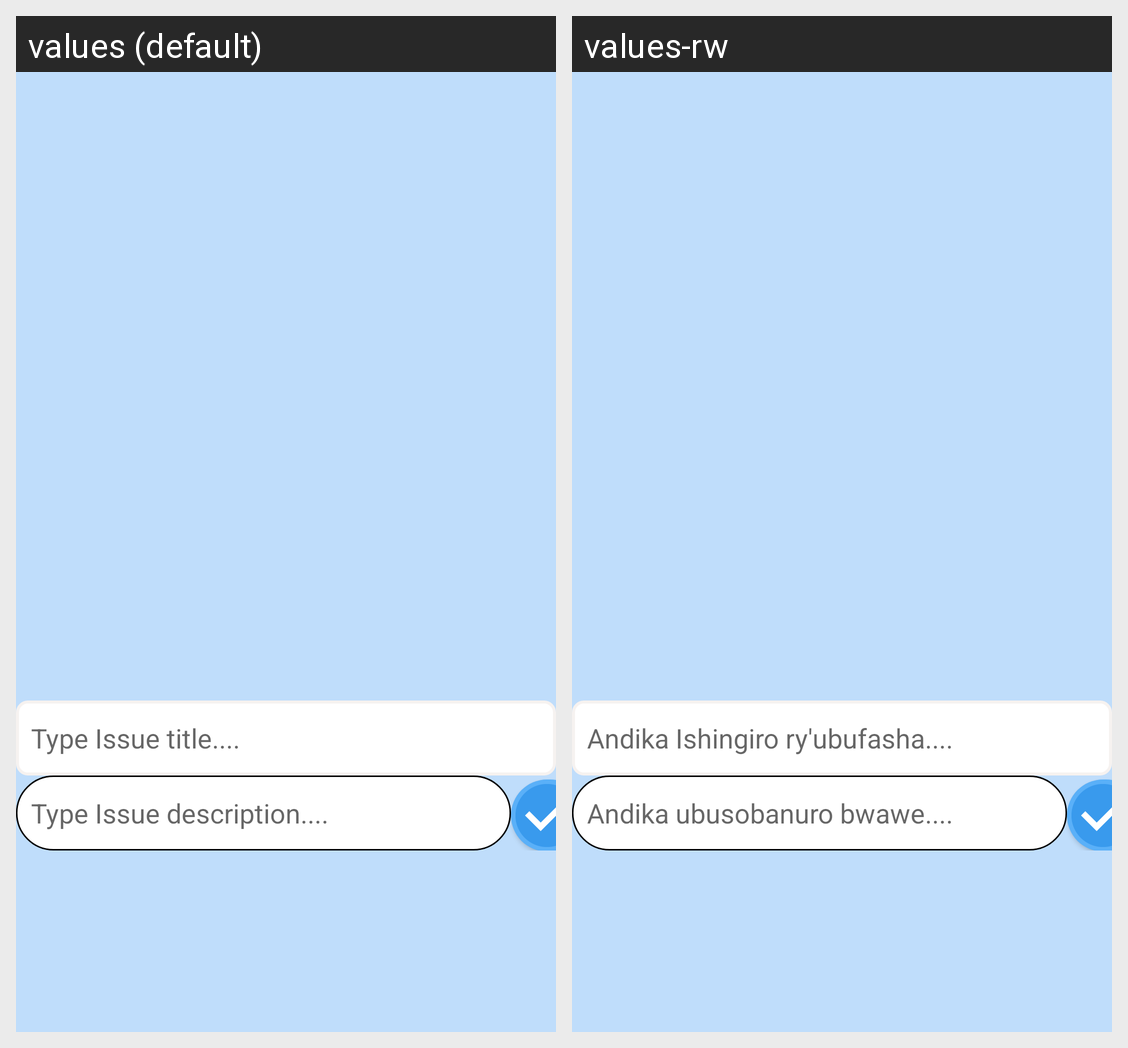

Translations of the strings shown on this Android screen, per locale in the grid:
Android screen res/layout/issues_chat.xml rendered under 2 locales, left to right: values (default), values-rw. Device: Nexus 5 (rendered at 1080×1920; each locale shown at half size, 540×960, under a caption strip naming it); theme AppTheme.
Strings drawn on this screen, with the default value and each locale's value (text and hints the layout hard-codes, and strings that could not be matched under every locale, appear in the picture but are not listed):

issuetitle
  values: Type Issue title....
  values-rw: Andika Ishingiro ry'ubufasha....

issuedesc
  values: Type Issue description....
  values-rw: Andika ubusobanuro bwawe....
